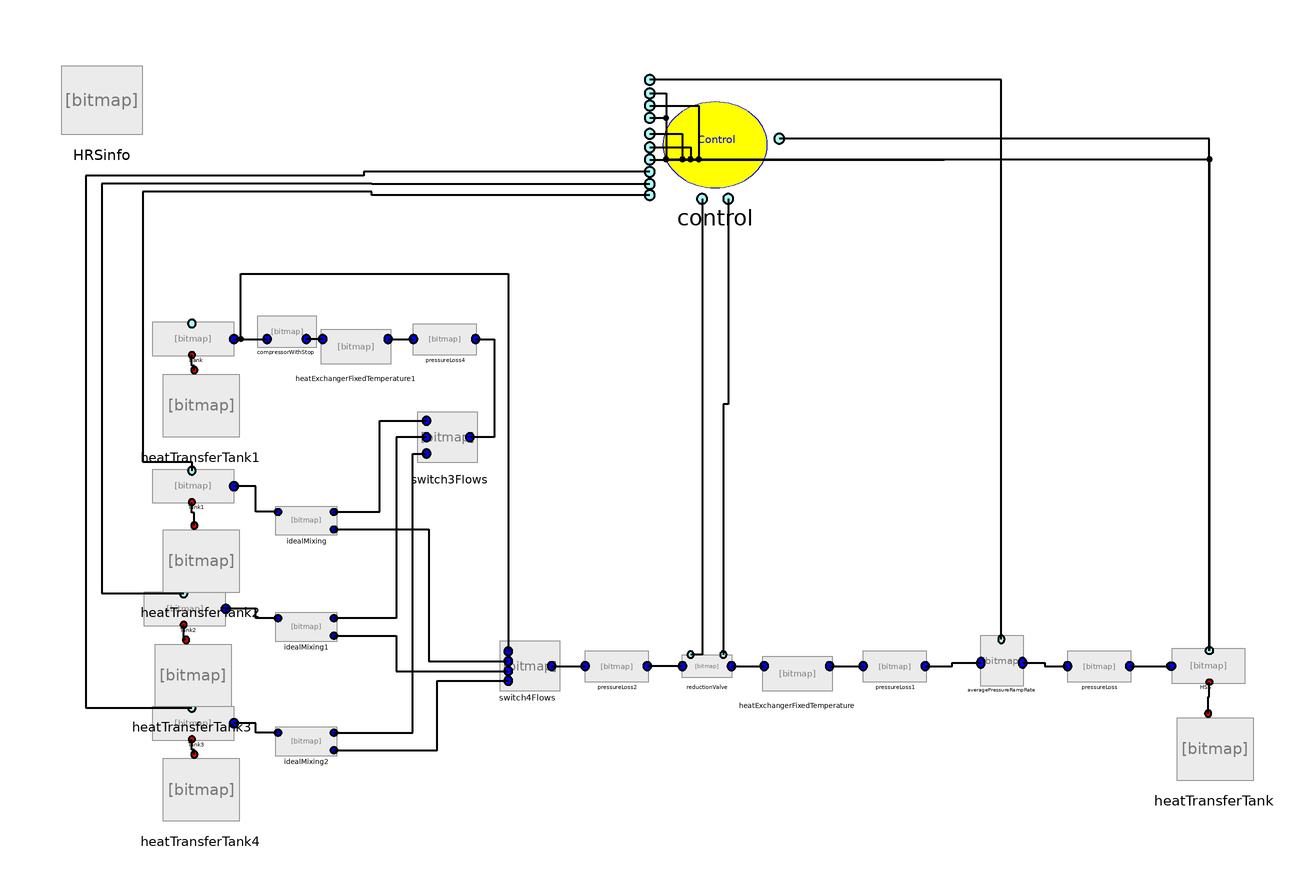

Above is the diagram view of the following Modelica model: its components placed by their Placement annotations and its connect equations drawn as lines.

model CascadeSystem
          import SI = Modelica.SIunits;

        /*********************** Thermodynamic property call ***********************************/
         replaceable package Medium = Fluids.Hydrogen (onePhase=true)
           constrainedby Modelica.Media.Interfaces.PartialMedium
                                                       annotation (choicesAllMatching=true);
        Medium.ThermodynamicState medium;
        /****************** General parameters *******************/
        inner parameter SI.Temperature T_amb=HRSinfo.T_amb;
        inner SI.Temperature  T_cool=HRSinfo.T_cool;
        inner SI.Pressure  P_amb;
        inner SI.Pressure P_start;
        inner Real SOC_target;
        inner SI.Pressure P_end;
        inner SI.Pressure P_ref;
        inner Real APRR;

        inner SI.SpecificEntropy s_0;
        inner SI.SpecificEnthalpy h_0;
        inner SI.SpecificInternalEnergy u_0;

        inner Integer z1;
        inner Integer z2;
        inner Integer z3;
        inner Integer z4;
        inner Integer z5(start=0);
          HRSInfo HRSinfo
            annotation (Placement(transformation(extent={{-138,80},{-118,100}})));
        /****************** equations *******************/
          Tanks.Tank1 Tank1(
            Adiabatic=false,
            redeclare package Medium = Fluids.Hydrogen,
            pInitial=60000000)
            annotation (Placement(transformation(extent={{-116,-8},{-94,0}})));
          Tanks.Tank1 Tank2(
            Adiabatic=false,
            redeclare package Medium = Fluids.Hydrogen,
            pInitial=80000000)
            annotation (Placement(transformation(extent={{-118,-38},{-96,-30}})));
          Tanks.Tank1 Tank3(
            Adiabatic=false,
            fixedInitialPressure=true,
            redeclare package Medium = Fluids.Hydrogen,
            pInitial=100000000)
            annotation (Placement(transformation(extent={{-116,-66},{-94,-58}})));
          Tanks.Tank1 Bank(
            V=100,
            Adiabatic=false,
            redeclare package Medium = Fluids.Hydrogen,
            pInitial=30000000)
            annotation (Placement(transformation(extent={{-116,28},{-94,36}})));
          Tanks.Tank1 HSS(
            V=0.172,
            Adiabatic=false,
            redeclare package Medium = Fluids.Hydrogen,
            pInitial=2000000)
            annotation (Placement(transformation(extent={{152,-52},{132,-44}})));
          PressureLosses.PressureLoss pressureLoss(
            inputChoice="Valve",
            kv=0.06,
            redeclare package Medium = Fluids.Hydrogen,
            pInitial=2000000)
            annotation (Placement(transformation(extent={{108,-52},{124,-44}})));
          PressureLosses.AveragePressureRampRate averagePressureRampRate(redeclare
              package Medium = Medium, pInitial=2000000)
            annotation (Placement(transformation(extent={{86,-52},{98,-40}})));
          PressureLosses.PressureLoss pressureLoss1(
            Length=25,
            K_length=22.5,
            redeclare package Medium = Fluids.Hydrogen,
            pInitial=200000000000)
            annotation (Placement(transformation(extent={{58,-52},{74,-44}})));
          PressureLosses.PressureLoss pressureLoss2(
            kv=0.5,
            inputChoice="Tube",
            Length=10,
            K_length=15,
            redeclare package Medium = Fluids.Hydrogen,
            pInitial=30000000)
            annotation (Placement(transformation(extent={{-10,-52},{6,-44}})));
          HeatTransfer.WallPieces.HeatExchangerFixedTemperatureOneWay
            heatExchangerFixedTemperature(                                   COP=1.5,
              redeclare package Medium = Fluids.Hydrogen)
            annotation (Placement(transformation(extent={{32,-56},{52,-44}})));
          PressureLosses.ReductionValve reductionValve(
            redeclare package Medium = Medium,
            pInitialIn=30000000,
            pInitialOut=2000000)
            annotation (Placement(transformation(extent={{14,-52},{26,-44}})));
          Switches.WithOutStop.Switch4Flows switch4Flows(control=1)
            annotation (Placement(transformation(extent={{-30,-54},{-18,-42}})));
          Compressor.CompressorWithStop compressorWithStop(Stop=3, redeclare
              package Medium =
                       Medium)
            annotation (Placement(transformation(extent={{-90,30},{-76,38}})));
          Switches.WithStop.Switch3Flows switch3Flows(control=2, control2=2)
            annotation (Placement(transformation(extent={{-50,0},{-36,16}})));
          PressureLosses.PressureLoss pressureLoss4(
            redeclare package Medium = Medium,
            Length=25,
            K_length=22.5,
            pInitial=52000000)
            annotation (Placement(transformation(extent={{-52,28},{-36,36}})));
          Mixers.VolumeMixer idealMixing(
            redeclare package Medium = Medium,
            fixedInitialPressure=false,
            pInitial=52000000)
            annotation (Placement(transformation(extent={{-86,-16},{-70,-6}})));
          Mixers.VolumeMixer idealMixing1(
            redeclare package Medium = Medium,
            fixedInitialPressure=false,
            pInitial=74000000)
            annotation (Placement(transformation(extent={{-86,-42},{-70,-32}})));
          Mixers.VolumeMixer idealMixing2(
            redeclare package Medium = Medium,
            fixedInitialPressure=false,
            pInitial=95000000)
            annotation (Placement(transformation(extent={{-86,-70},{-70,-60}})));
          Controls.ControlMultiplebanks control(
            Tank1=60000000,
            Tank2=80000000,
            Tank3=100000000)
            annotation (Placement(transformation(extent={{6,66},{38,96}})));
          HeatTransfer.WallPieces.HeatExchangerFixedTemperatureOneWay
            heatExchangerFixedTemperature1(
            SAEJ2601=false,
            COP=2,
            redeclare package Medium = Fluids.Hydrogen,
            T_hex=293.15)
            annotation (Placement(transformation(extent={{-76,24},{-56,36}})));
          HeatTransfer.HeatTransferTank heatTransferTank(
            xCFRP=0.035,
            dInner=0.46,
            xLiner=0.006,
            h_charging=450)
            annotation (Placement(transformation(extent={{134,-78},{154,-58}})));
          HeatTransfer.HeatTransferTank heatTransferTank1(
            tank=1,
            Charging=false,
            xCFRP=0.05,
            xLiner=0.1,
            dInner=0.462,
            LInner=581)
            annotation (Placement(transformation(extent={{-114,6},{-94,26}})));
          HeatTransfer.HeatTransferTank heatTransferTank2(
            dInner=0.46,
            LInner=5.5,
            tank=3,
            xCFRP=0.04)
            annotation (Placement(transformation(extent={{-114,-32},{-94,-12}})));
          HeatTransfer.HeatTransferTank heatTransferTank3(
            dInner=0.046,
            LInner=5.5,
            xCFRP=0.04)
            annotation (Placement(transformation(extent={{-116,-60},{-96,-40}})));
          HeatTransfer.HeatTransferTank heatTransferTank4(
            dInner=0.46,
            LInner=5.5,
            xCFRP=0.04)
            annotation (Placement(transformation(extent={{-114,-88},{-94,-68}})));
        equation
          medium=Medium.setState_pT(P_amb, T_amb);

          control.z1=z1;
          control.z2=z2;
          control.z3=z3;
          control.z4=z4;

        s_0=medium.s;
        h_0=medium.h;
        u_0=h_0-P_amb*1/medium.d;

        HRSinfo.P_amb=P_amb;
        HRSinfo.P_start=P_start;
        HRSinfo.FP=P_end;
        HRSinfo.SOC=SOC_target;
        HRSinfo.APRR=APRR;
        HRSinfo.P_ref=P_ref;

          connect(averagePressureRampRate.portB, pressureLoss.portA) annotation (Line(
              points={{97.2,-47.2},{102.6,-47.2},{102.6,-48},{108.2,-48}},
              color={0,0,0},
              thickness=0.5,
              smooth=Smooth.None));
          connect(pressureLoss.portB, HSS.portA) annotation (Line(
              points={{123.4,-48},{133.545,-48}},
              color={0,0,0},
              thickness=0.5,
              smooth=Smooth.None));
          connect(pressureLoss1.portB, averagePressureRampRate.portA) annotation (Line(
              points={{73.4,-48},{80,-48},{80,-47.2},{87,-47.2}},
              color={0,0,0},
              thickness=0.5,
              smooth=Smooth.None));
          connect(heatExchangerFixedTemperature.portB, pressureLoss1.portA) annotation (
             Line(
              points={{50,-48},{58.2,-48}},
              color={0,0,0},
              thickness=0.5,
              smooth=Smooth.None));
          connect(reductionValve.portB, heatExchangerFixedTemperature.portA)
            annotation (Line(
              points={{26,-48},{34,-48}},
              color={0,0,0},
              thickness=0.5,
              smooth=Smooth.None));
          connect(reductionValve.portA, pressureLoss2.portB) annotation (Line(
              points={{14,-48},{5.4,-48}},
              color={0,0,0},
              thickness=0.5,
              smooth=Smooth.None));
          connect(switch4Flows.out1, pressureLoss2.portA) annotation (Line(
              points={{-18,-48},{-9.8,-48}},
              color={0,0,0},
              thickness=0.5,
              smooth=Smooth.None));
          connect(Bank.portA, switch4Flows.in1) annotation (Line(
              points={{-95.7,32},{-94,32},{-94,48},{-28.6,48},{-28.6,-44.4}},
              color={0,0,0},
              thickness=0.5,
              smooth=Smooth.None));
          connect(pressureLoss4.portB, switch3Flows.out1) annotation (Line(
              points={{-36.6,32},{-32,32},{-32,8},{-38,8}},
              color={0,0,0},
              thickness=0.5,
              smooth=Smooth.None));
          connect(idealMixing.portA, Tank1.portA) annotation (Line(
              points={{-84.9333,-10.2857},{-90.3167,-10.2857},{-90.3167,-4},{
                  -95.7,-4}},
              color={0,0,0},
              thickness=0.5,
              smooth=Smooth.None));

          connect(idealMixing1.portA, Tank2.portA) annotation (Line(
              points={{-84.9333,-36.2857},{-90.3167,-36.2857},{-90.3167,-34},{
                  -97.7,-34}},
              color={0,0,0},
              thickness=0.5,
              smooth=Smooth.None));

          connect(idealMixing2.portA, Tank3.portA) annotation (Line(
              points={{-84.9333,-64.2857},{-90.3167,-64.2857},{-90.3167,-62},{
                  -95.7,-62}},
              color={0,0,0},
              thickness=0.5,
              smooth=Smooth.None));

          connect(idealMixing.portB, switch3Flows.in1) annotation (Line(
              points={{-71.2444,-10.2857},{-60,-10.2857},{-60,12},{-48.6,12}},
              color={0,0,0},
              thickness=0.5,
              smooth=Smooth.None));
          connect(switch3Flows.in2, idealMixing1.portB) annotation (Line(
              points={{-48.6,8},{-56,8},{-56,-36.2857},{-71.2444,-36.2857}},
              color={0,0,0},
              thickness=0.5,
              smooth=Smooth.None));
          connect(idealMixing2.portB, switch3Flows.in3) annotation (Line(
              points={{-71.2444,-64.2857},{-52,-64.2857},{-52,4},{-48.6,4}},
              color={0,0,0},
              thickness=0.5,
              smooth=Smooth.None));
          connect(idealMixing.portC, switch4Flows.in2) annotation (Line(
              points={{-71.2444,-14.5714},{-48,-14.5714},{-48,-46.8},{-28.6,
                  -46.8}},
              color={0,0,0},
              thickness=0.5,
              smooth=Smooth.None));
          connect(idealMixing1.portC, switch4Flows.in3) annotation (Line(
              points={{-71.2444,-40.5714},{-56,-40.5714},{-56,-49.2},{-28.6,
                  -49.2}},
              color={0,0,0},
              thickness=0.5,
              smooth=Smooth.None));
          connect(idealMixing2.portC, switch4Flows.in4) annotation (Line(
              points={{-71.2444,-68.5714},{-46,-68.5714},{-46,-51.6},{-28.6,
                  -51.6}},
              color={0,0,0},
              thickness=0.5,
              smooth=Smooth.None));
          connect(Bank.portA, compressorWithStop.portA) annotation (Line(
              points={{-95.7,32},{-87.6,32}},
              color={0,0,0},
              thickness=0.5,
              smooth=Smooth.None));
          connect(control.pp2, reductionValve.pp2) annotation (Line(
              points={{25.2,66.3},{25.2,16},{24,16},{24,-45.2}},
              color={0,0,0},
              thickness=0.5,
              smooth=Smooth.None));
          connect(control.pp1, reductionValve.pp1) annotation (Line(
              points={{18.8,66.3},{18.8,-45.2},{16,-45.2}},
              color={0,0,0},
              thickness=0.5,
              smooth=Smooth.None));
          connect(control.pp4, Tank1.pp) annotation (Line(
              points={{6,67.2},{-62,67.2},{-62,68},{-118,68},{-118,2},{-106,2},{
                  -106,-0.2}},
              color={0,0,0},
              thickness=0.5,
              smooth=Smooth.None));

          connect(control.pp5, Tank2.pp) annotation (Line(
              points={{6,69.9},{-62,69.9},{-62,70},{-128,70},{-128,-30.2},{-108,
                  -30.2}},
              color={0,0,0},
              thickness=0.5,
              smooth=Smooth.None));

          connect(control.pp6, Tank3.pp) annotation (Line(
              points={{6,72.9},{-64,72.9},{-64,72},{-132,72},{-132,-58.2},{-106,-58.2}},
              color={0,0,0},
              thickness=0.5,
              smooth=Smooth.None));

          connect(HSS.pp, control.pp3) annotation (Line(
              points={{142.909,-44.2},{142.909,81},{37.68,81}},
              color={0,0,0},
              thickness=0.5,
              smooth=Smooth.None));
          connect(control.pp7, HSS.pp) annotation (Line(
              points={{6,75.9},{78,75.9},{78,76},{142.909,76},{142.909,-44.2}},
              color={0,0,0},
              thickness=0.5,
              smooth=Smooth.None));
          connect(control.pp8, HSS.pp) annotation (Line(
              points={{6,78.9},{16,78.9},{16,76},{142.909,76},{142.909,-44.2}},
              color={0,0,0},
              thickness=0.5,
              smooth=Smooth.None));
          connect(control.pp9, HSS.pp) annotation (Line(
              points={{6,82.2},{14,82.2},{14,76},{142.909,76},{142.909,-44.2}},
              color={0,0,0},
              thickness=0.5,
              smooth=Smooth.None));
          connect(control.pp10, HSS.pp) annotation (Line(
              points={{6,86.1},{10,86.1},{10,76},{142.909,76},{142.909,-44.2}},
              color={0,0,0},
              thickness=0.5,
              smooth=Smooth.None));
          connect(control.pp11, HSS.pp) annotation (Line(
              points={{6,89.1},{18,89.1},{18,76},{142.909,76},{142.909,-44.2}},
              color={0,0,0},
              thickness=0.5,
              smooth=Smooth.None));
          connect(control.pp12, HSS.pp) annotation (Line(
              points={{6,92.1},{10,92.1},{10,76},{142.909,76},{142.909,-44.2}},
              color={0,0,0},
              thickness=0.5,
              smooth=Smooth.None));
          connect(heatExchangerFixedTemperature1.portB, pressureLoss4.portA)
            annotation (Line(
              points={{-58,32},{-51.8,32}},
              color={0,0,0},
              thickness=0.5,
              smooth=Smooth.None));
          connect(heatExchangerFixedTemperature1.portA, compressorWithStop.portB)
            annotation (Line(
              points={{-74,32},{-78,32}},
              color={0,0,0},
              thickness=0.5,
              smooth=Smooth.None));
          connect(averagePressureRampRate.pp1, control.pp13) annotation (Line(
              points={{92,-41.44},{92,95.4},{6,95.4}},
              color={0,0,0},
              thickness=0.5,
              smooth=Smooth.None));
        algorithm
           when HSS.medium.d>=40.2 then
           z5:=1;
           end when;

        equation
          connect(heatTransferTank.heatFlow, HSS.heatFlow) annotation (Line(
              points={{142.6,-59.6},{142.6,-55.5},{142.909,-55.5},{142.909,
                  -51.9}},
              color={0,0,0},
              thickness=0.5,
              smooth=Smooth.None));

          connect(heatTransferTank1.heatFlow, Bank.heatFlow) annotation (Line(
              points={{-105.4,24.4},{-105.4,25.5},{-106,25.5},{-106,28.1}},
              color={0,0,0},
              thickness=0.5,
              smooth=Smooth.None));
          connect(heatTransferTank2.heatFlow, Tank1.heatFlow) annotation (Line(
              points={{-105.4,-13.6},{-105.4,-10.5},{-106,-10.5},{-106,-7.9}},
              color={0,0,0},
              thickness=0.5,
              smooth=Smooth.None));
          connect(heatTransferTank3.heatFlow, Tank2.heatFlow) annotation (Line(
              points={{-107.4,-41.6},{-107.4,-41.5},{-108,-41.5},{-108,-37.9}},
              color={0,0,0},
              thickness=0.5,
              smooth=Smooth.None));
          connect(heatTransferTank4.heatFlow, Tank3.heatFlow) annotation (Line(
              points={{-105.4,-69.6},{-105.4,-68.5},{-106,-68.5},{-106,-65.9}},
              color={0,0,0},
              thickness=0.5,
              smooth=Smooth.None));
          annotation (Diagram(coordinateSystem(preserveAspectRatio=false, extent={{-140,
                    -100},{160,100}})),
            Icon(coordinateSystem(extent={{-140,-100},{160,100}})),
            experiment(StopTime=600),
            __Dymola_experimentSetupOutput);
        end CascadeSystem;